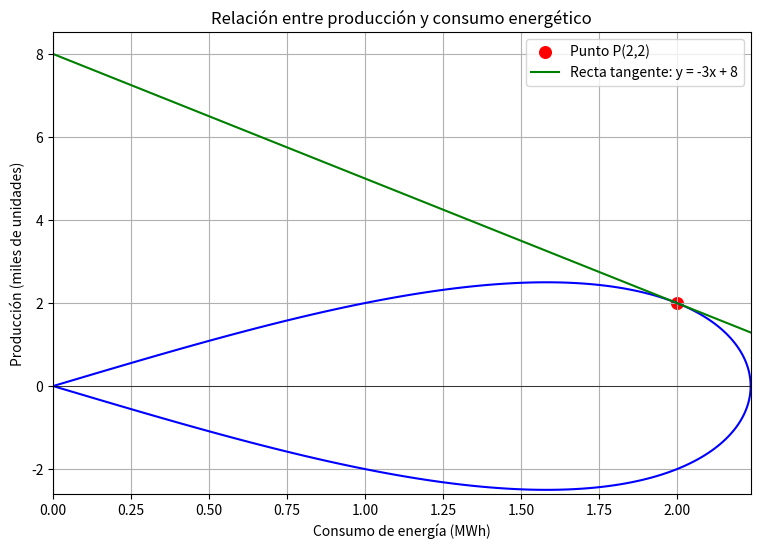

Write the Python code that produced this figure.

import numpy as np
import matplotlib.pyplot as plt

# Crear los valores de x e y
x = np.linspace(0, np.sqrt(5), 500)
y = np.linspace(-2.6, 2.6, 500)

X, Y = np.meshgrid(x, y)

# Ecuación de la curva: y² = x²(5 - x²)
Z = Y**2 - X**2 * (5 - X**2)

# Graficar la curva
plt.figure(figsize=(9, 6))
plt.contour(X, Y, Z, levels=[0], colors='blue')

# Punto P(2,2)
plt.scatter(2, 2, color='red', s=70, label='Punto P(2,2)')

# Recta tangente: y = -3x + 8
x_t = np.linspace(0, np.sqrt(5), 300)
y_t = -3*x_t + 8

plt.plot(x_t, y_t, color='green',
         label='Recta tangente: y = -3x + 8')

# Configuración de la gráfica
plt.xlabel('Consumo de energía (MWh)')
plt.ylabel('Producción (miles de unidades)')
plt.title('Relación entre producción y consumo energético')
plt.grid(True)
plt.legend()
plt.axhline(0, color='black', linewidth=0.5)
plt.axvline(0, color='black', linewidth=0.5)

plt.show()
